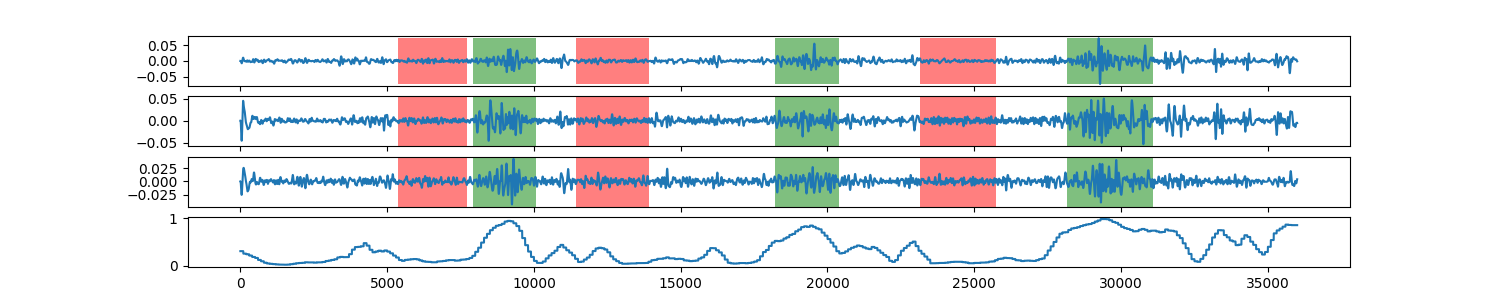

The data file committed next to this chart (first rows):
0, 0.304833288984
1, 0.3048
2, 0.3048
3, 0.3048
4, 0.3048
5, 0.3048
6, 0.3048
7, 0.3048
8, 0.3048
9, 0.3048
10, 0.3048
11, 0.3048
12, 0.3048
13, 0.3048
14, 0.3048
15, 0.3048
16, 0.3048
17, 0.3048
18, 0.3048
19, 0.3048
20, 0.3048
21, 0.3048
22, 0.3048
23, 0.3048
24, 0.3048
25, 0.3048
26, 0.3048
27, 0.3048
28, 0.3048
29, 0.3048
30, 0.3048
31, 0.3048
32, 0.3048
33, 0.3048
34, 0.3048
35, 0.3048
36, 0.3048
37, 0.3048
38, 0.3048
39, 0.3048
40, 0.3048
41, 0.3048
42, 0.3048
43, 0.3048
44, 0.3048
45, 0.3048
46, 0.3048
47, 0.3048
48, 0.3048
49, 0.3048
50, 0.3048
51, 0.3048
52, 0.3048
53, 0.3048
54, 0.3048
55, 0.3048
56, 0.3048
57, 0.3048
58, 0.3048
59, 0.3048
60, 0.3048
... 35,939 more rows
